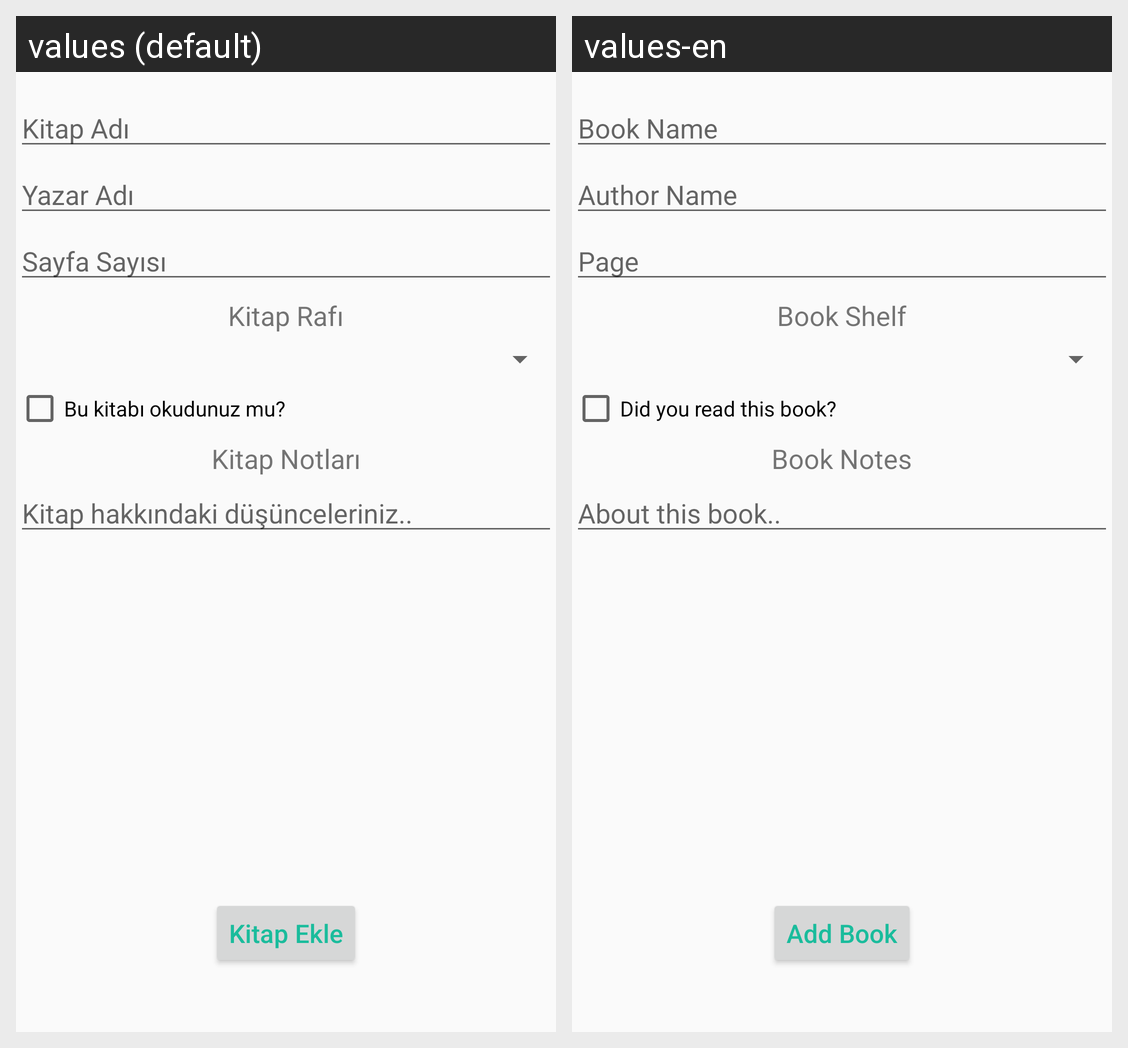

Locale-by-locale string values for the Android screen shown in this grid:
Android screen res/layout/fragment_kitap_ekle.xml rendered under 2 locales, left to right: values (default), values-en. Device: Nexus 5 (rendered at 1080×1920; each locale shown at half size, 540×960, under a caption strip naming it); theme MyMaterialTheme.Base.
Strings drawn on this screen, with the default value and each locale's value (text and hints the layout hard-codes, and strings that could not be matched under every locale, appear in the picture but are not listed):

book_name
  values: Kitap Adı
  values-en: Book Name

author_name
  values: Yazar Adı
  values-en: Author Name

page
  values: Sayfa Sayısı
  values-en: Page

book_shelf
  values: Kitap Rafı
  values-en: Book Shelf

book_notes
  values: Kitap hakkındaki düşünceleriniz..
  values-en: About this book..

book_note
  values: Kitap Notları
  values-en: Book Notes

read_checkbox
  values: Bu kitabı okudunuz mu?
  values-en: Did you read this book?

add_book
  values: Kitap Ekle
  values-en: Add Book
